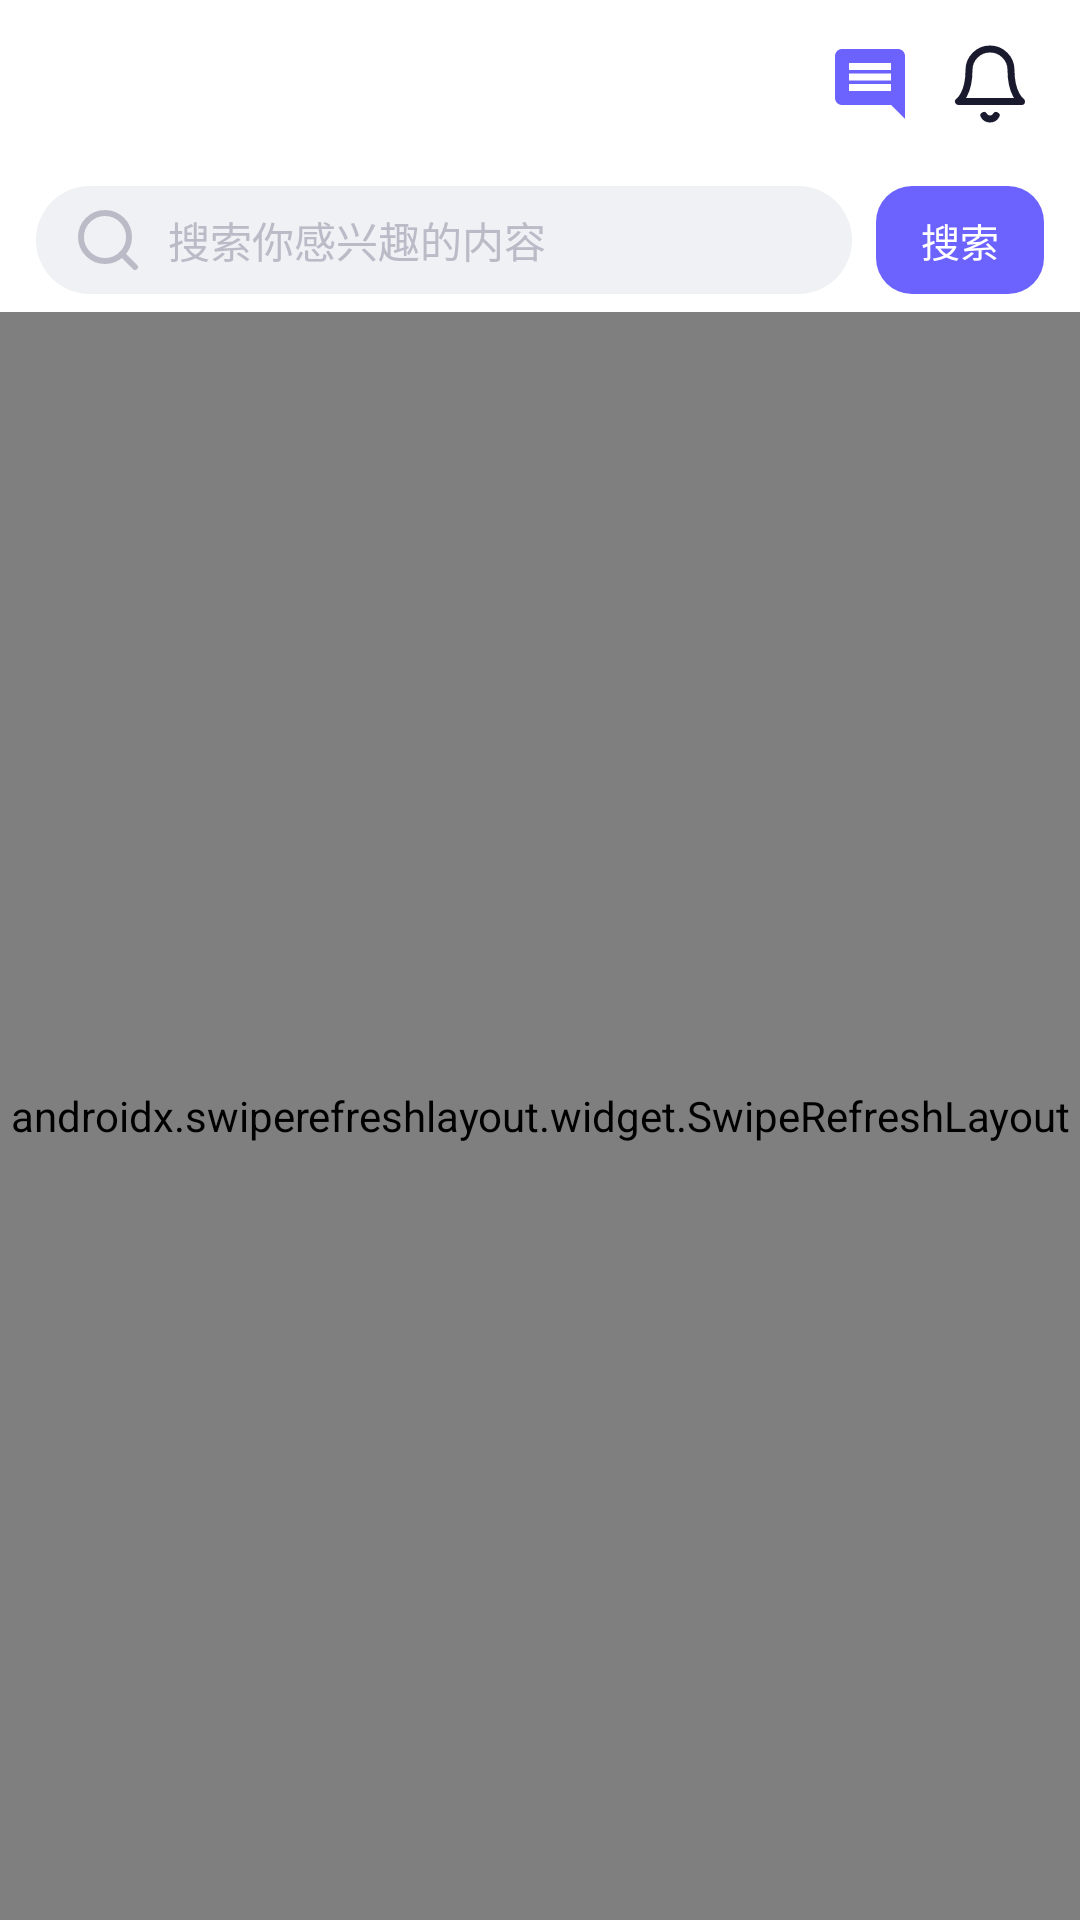

Android layout source for this screen:
<!-- AndroidManifest.xml: application theme Theme.XHSApp -->
<!-- res/layout/fragment_home.xml -->
<?xml version="1.0" encoding="utf-8"?>
<LinearLayout xmlns:android="http://schemas.android.com/apk/res/android"
    xmlns:app="http://schemas.android.com/apk/res-auto"
    android:layout_width="match_parent"
    android:layout_height="match_parent"
    android:orientation="vertical"
    android:background="@color/bg_main">

    
    <LinearLayout
        android:layout_width="match_parent"
        android:layout_height="56dp"
        android:gravity="center_vertical"
        android:paddingLeft="16dp"
        android:paddingRight="16dp"
        android:background="@color/bg_card"
        android:orientation="horizontal">

        <com.google.android.material.tabs.TabLayout
            android:id="@+id/tab_layout"
            android:layout_width="0dp"
            android:layout_height="match_parent"
            android:layout_weight="1"
            app:tabGravity="start"
            app:tabMode="fixed"
            app:tabIndicatorColor="@color/primary_purple"
            app:tabIndicatorHeight="3dp"
            app:tabSelectedTextColor="@color/text_primary"
            app:tabTextColor="@color/text_secondary"
            app:tabTextAppearance="@style/TabTextAppearance"
            app:tabPaddingStart="0dp"
            app:tabPaddingEnd="16dp" />

        <ImageView
            android:id="@+id/iv_ai"
            android:layout_width="28dp"
            android:layout_height="28dp"
            android:src="@drawable/ic_ai"
            android:layout_marginEnd="12dp" />

        <ImageView
            android:id="@+id/iv_notice"
            android:layout_width="28dp"
            android:layout_height="28dp"
            android:src="@drawable/ic_bell"
            android:tint="@color/text_primary" />
    </LinearLayout>

    
    <LinearLayout
        android:layout_width="match_parent"
        android:layout_height="48dp"
        android:gravity="center_vertical"
        android:paddingLeft="12dp"
        android:paddingRight="12dp"
        android:paddingTop="6dp"
        android:paddingBottom="6dp"
        android:background="@color/bg_card"
        android:orientation="horizontal">

        <TextView
            android:id="@+id/tv_search"
            android:layout_width="0dp"
            android:layout_height="36dp"
            android:layout_weight="1"
            android:background="@drawable/bg_search_bar"
            android:gravity="center_vertical"
            android:paddingLeft="12dp"
            android:drawableLeft="@drawable/ic_search"
            android:drawablePadding="8dp"
            android:drawableTint="@color/text_hint"
            android:text="搜索你感兴趣的内容"
            android:textColor="@color/text_hint"
            android:textSize="14sp" />

        <TextView
            android:layout_width="56dp"
            android:layout_height="36dp"
            android:gravity="center"
            android:background="@drawable/bg_btn_primary"
            android:text="搜索"
            android:textColor="@color/white"
            android:textSize="13sp"
            android:layout_marginStart="8dp" />
    </LinearLayout>

    <androidx.swiperefreshlayout.widget.SwipeRefreshLayout
        android:id="@+id/swipe_refresh"
        android:layout_width="match_parent"
        android:layout_height="0dp"
        android:layout_weight="1">

        <androidx.core.widget.NestedScrollView
            android:layout_width="match_parent"
            android:layout_height="match_parent">

            <LinearLayout
                android:layout_width="match_parent"
                android:layout_height="wrap_content"
                android:orientation="vertical">

                
                <FrameLayout
                    android:layout_width="match_parent"
                    android:layout_height="@dimen/banner_height"
                    android:layout_marginTop="8dp"
                    android:layout_marginLeft="12dp"
                    android:layout_marginRight="12dp">

                    <androidx.viewpager2.widget.ViewPager2
                        android:id="@+id/vp_banner"
                        android:layout_width="match_parent"
                        android:layout_height="match_parent" />
                </FrameLayout>

                
                <LinearLayout
                    android:layout_width="match_parent"
                    android:layout_height="wrap_content"
                    android:orientation="horizontal"
                    android:paddingLeft="16dp"
                    android:paddingRight="16dp"
                    android:paddingTop="16dp"
                    android:paddingBottom="8dp"
                    android:background="@color/bg_card"
                    android:layout_marginTop="8dp">

                    <LinearLayout android:layout_width="0dp" android:layout_height="wrap_content"
                        android:layout_weight="1" android:gravity="center" android:orientation="vertical"
                        android:clickable="true" android:focusable="true" android:tag="hot">
                        <ImageView android:layout_width="48dp" android:layout_height="48dp"
                            android:src="@drawable/ic_hot" android:background="@drawable/bg_icon_hot"/>
                        <TextView android:layout_width="wrap_content" android:layout_height="wrap_content"
                            android:text="热门" android:textSize="12sp" android:textColor="@color/text_secondary"
                            android:layout_marginTop="6dp"/>
                    </LinearLayout>
                    <LinearLayout android:layout_width="0dp" android:layout_height="wrap_content"
                        android:layout_weight="1" android:gravity="center" android:orientation="vertical"
                        android:clickable="true" android:focusable="true" android:tag="category">
                        <ImageView android:layout_width="48dp" android:layout_height="48dp"
                            android:src="@drawable/ic_nav_category" android:background="@drawable/bg_icon_category"/>
                        <TextView android:layout_width="wrap_content" android:layout_height="wrap_content"
                            android:text="分类" android:textSize="12sp" android:textColor="@color/text_secondary"
                            android:layout_marginTop="6dp"/>
                    </LinearLayout>
                    <LinearLayout android:layout_width="0dp" android:layout_height="wrap_content"
                        android:layout_weight="1" android:gravity="center" android:orientation="vertical"
                        android:clickable="true" android:focusable="true" android:tag="discover">
                        <ImageView android:layout_width="48dp" android:layout_height="48dp"
                            android:src="@drawable/ic_discover" android:background="@drawable/bg_icon_discover"/>
                        <TextView android:layout_width="wrap_content" android:layout_height="wrap_content"
                            android:text="发现" android:textSize="12sp" android:textColor="@color/text_secondary"
                            android:layout_marginTop="6dp"/>
                    </LinearLayout>
                    <LinearLayout android:layout_width="0dp" android:layout_height="wrap_content"
                        android:layout_weight="1" android:gravity="center" android:orientation="vertical"
                        android:clickable="true" android:focusable="true" android:tag="video">
                        <ImageView android:layout_width="48dp" android:layout_height="48dp"
                            android:src="@drawable/ic_video" android:background="@drawable/bg_icon_video"/>
                        <TextView android:layout_width="wrap_content" android:layout_height="wrap_content"
                            android:text="视频" android:textSize="12sp" android:textColor="@color/text_secondary"
                            android:layout_marginTop="6dp"/>
                    </LinearLayout>
                    <LinearLayout android:layout_width="0dp" android:layout_height="wrap_content"
                        android:layout_weight="1" android:gravity="center" android:orientation="vertical"
                        android:clickable="true" android:focusable="true" android:tag="read">
                        <ImageView android:layout_width="48dp" android:layout_height="48dp"
                            android:src="@drawable/ic_read" android:background="@drawable/bg_icon_read"/>
                        <TextView android:layout_width="wrap_content" android:layout_height="wrap_content"
                            android:text="阅读" android:textSize="12sp" android:textColor="@color/text_secondary"
                            android:layout_marginTop="6dp"/>
                    </LinearLayout>
                </LinearLayout>

                
                <LinearLayout
                    android:layout_width="match_parent"
                    android:layout_height="wrap_content"
                    android:orientation="horizontal"
                    android:gravity="center_vertical"
                    android:paddingLeft="16dp"
                    android:paddingRight="16dp"
                    android:paddingTop="16dp"
                    android:paddingBottom="8dp">

                    <TextView
                        android:layout_width="0dp"
                        android:layout_height="wrap_content"
                        android:layout_weight="1"
                        android:text="为你推荐"
                        android:textSize="16sp"
                        android:textStyle="bold"
                        android:textColor="@color/text_primary" />

                    <ImageView
                        android:id="@+id/iv_refresh"
                        android:layout_width="16dp"
                        android:layout_height="16dp"
                        android:src="@drawable/ic_refresh"
                        android:tint="@color/text_secondary" />

                    <TextView
                        android:layout_width="wrap_content"
                        android:layout_height="wrap_content"
                        android:text=" 换一换"
                        android:textSize="13sp"
                        android:textColor="@color/text_secondary" />
                </LinearLayout>

                
                <androidx.recyclerview.widget.RecyclerView
                    android:id="@+id/rv_posts"
                    android:layout_width="match_parent"
                    android:layout_height="wrap_content"
                    android:paddingLeft="8dp"
                    android:paddingRight="8dp"
                    android:nestedScrollingEnabled="false"
                    android:clipToPadding="false" />

            </LinearLayout>
        </androidx.core.widget.NestedScrollView>
    </androidx.swiperefreshlayout.widget.SwipeRefreshLayout>

</LinearLayout>
<!-- resources referenced by this layout -->
<resources>
  <color name="bg_card">#FFFFFF</color>
  <color name="bg_main">#F5F6FA</color>
  <color name="primary_purple">#6C63FF</color>
  <color name="text_hint">#BBBBC8</color>
  <color name="text_primary">#1A1A2E</color>
  <color name="text_secondary">#7A7A8A</color>
  <color name="white">#FFFFFF</color>
  <dimen name="banner_height">180dp</dimen>
  <!-- drawable bg_btn_primary (drawable) -->
  <?xml version="1.0" encoding="utf-8"?>
  <shape xmlns:android="http://schemas.android.com/apk/res/android" android:shape="rectangle">
      <solid android:color="#6C63FF"/>
      <corners android:radius="12dp"/>
  </shape>
  <!-- drawable bg_search_bar (drawable) -->
  <?xml version="1.0" encoding="utf-8"?>
  <shape xmlns:android="http://schemas.android.com/apk/res/android" android:shape="rectangle">
      <solid android:color="@color/bg_input"/>
      <corners android:radius="20dp"/>
  </shape>
  <!-- drawable ic_ai (drawable) -->
  <vector xmlns:android="http://schemas.android.com/apk/res/android"
      android:width="24dp"
      android:height="24dp"
      android:viewportWidth="24"
      android:viewportHeight="24"
      android:tint="#6C63FF">
      <path
          android:fillColor="#6C63FF"
          android:pathData="M20,2H4c-1.1,0-2,0.9-2,2v12c0,1.1,0.9,2,2,2h14l4,4V4c0-1.1-0.9-2-2-2zM18,14H6v-2h12v2zM18,11H6V9h12v2zM18,8H6V6h12v2z"/>
  </vector>
  <!-- drawable ic_discover (drawable) -->
  <?xml version="1.0" encoding="utf-8"?>
  <vector xmlns:android="http://schemas.android.com/apk/res/android" android:width="24dp" android:height="24dp" android:viewportWidth="24" android:viewportHeight="24">
      <path android:fillColor="@android:color/transparent" android:strokeColor="#2ECC71" android:strokeWidth="2" android:pathData="M12,2A10,10 0,1 1,12 22A10,10 0,1 1,12 2z"/>
      <path android:fillColor="#2ECC71" android:pathData="M16.24,7.76l-2.12,6.36 -6.36,2.12 2.12,-6.36z"/>
  </vector>
  <!-- drawable ic_hot (drawable) -->
  <?xml version="1.0" encoding="utf-8"?>
  <vector xmlns:android="http://schemas.android.com/apk/res/android" android:width="24dp" android:height="24dp" android:viewportWidth="24" android:viewportHeight="24">
      <path android:fillColor="#FF4B4B" android:pathData="M12,2c0,0 -6,5.686 -6,10a6,6 0,0 0,12 0C18,7.686 12,2 12,2zM12,18a4,4 0,0 1,-4 -4c0,-2 1.5,-4.5 4,-7.5 2.5,3 4,5.5 4,7.5a4,4 0,0 1,-4 4z"/>
  </vector>
  <!-- drawable ic_read (drawable) -->
  <?xml version="1.0" encoding="utf-8"?>
  <vector xmlns:android="http://schemas.android.com/apk/res/android" android:width="24dp" android:height="24dp" android:viewportWidth="24" android:viewportHeight="24">
      <path android:fillColor="#F39C12" android:pathData="M2,6h9v14H2zM13,6h9v14h-9zM12,6c0,-2.5 -2.5,-4 -5,-4S2,3.5 2,6M12,6c0,-2.5 2.5,-4 5,-4s5,1.5 5,4"/>
  </vector>
  <!-- drawable ic_video (drawable) -->
  <?xml version="1.0" encoding="utf-8"?>
  <vector xmlns:android="http://schemas.android.com/apk/res/android" android:width="24dp" android:height="24dp" android:viewportWidth="24" android:viewportHeight="24">
      <path android:fillColor="#9B59B6" android:pathData="M15,8l5,-3v14l-5,-3V8zM3,6h10a1,1 0,0 1,1 1v10a1,1 0,0 1,-1 1H3a1,1 0,0 1,-1 -1V7a1,1 0,0 1,1 -1z"/>
  </vector>
  <style name="TabTextAppearance" parent="TextAppearance.Design.Tab">
          <item name="android:textSize">15sp</item>
          <item name="android:textStyle">bold</item>
          <item name="textAllCaps">false</item>
      </style>
  <color name="bg_input">#F0F1F5</color>
  <color name="primary_purple_dark">#4A42CC</color>
  <color name="accent_pink">#FF4B7B</color>
</resources>
